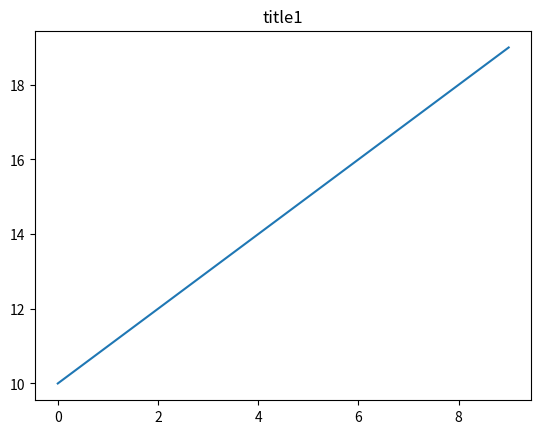
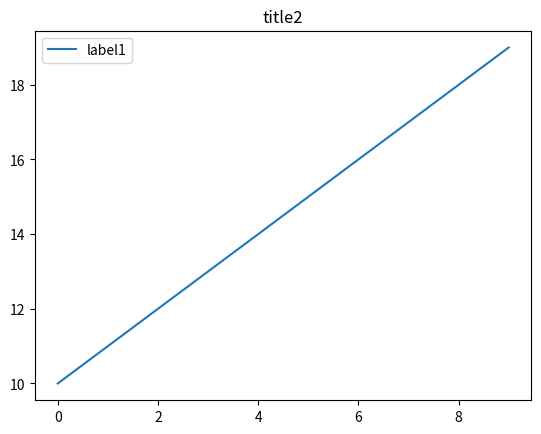

These figures' Python source, in order:
import matplotlib.pyplot as plt

# create figure (will only create new window if needed)
plt.figure()
# Generate plot1
plt.title("title1")
plt.plot(range(10, 20),label="label1")

# Show the plot in non-blocking mode
plt.show(block=False)

# create figure (will only create new window if needed)
plt.figure()
# Generate plot2
plt.title("title2")
plt.plot(range(10, 20),label="label1")

# Show the plot in non-blocking mode
plt.show(block=False)

...

# Finally block main thread until all plots are closed
plt.legend()
plt.show()